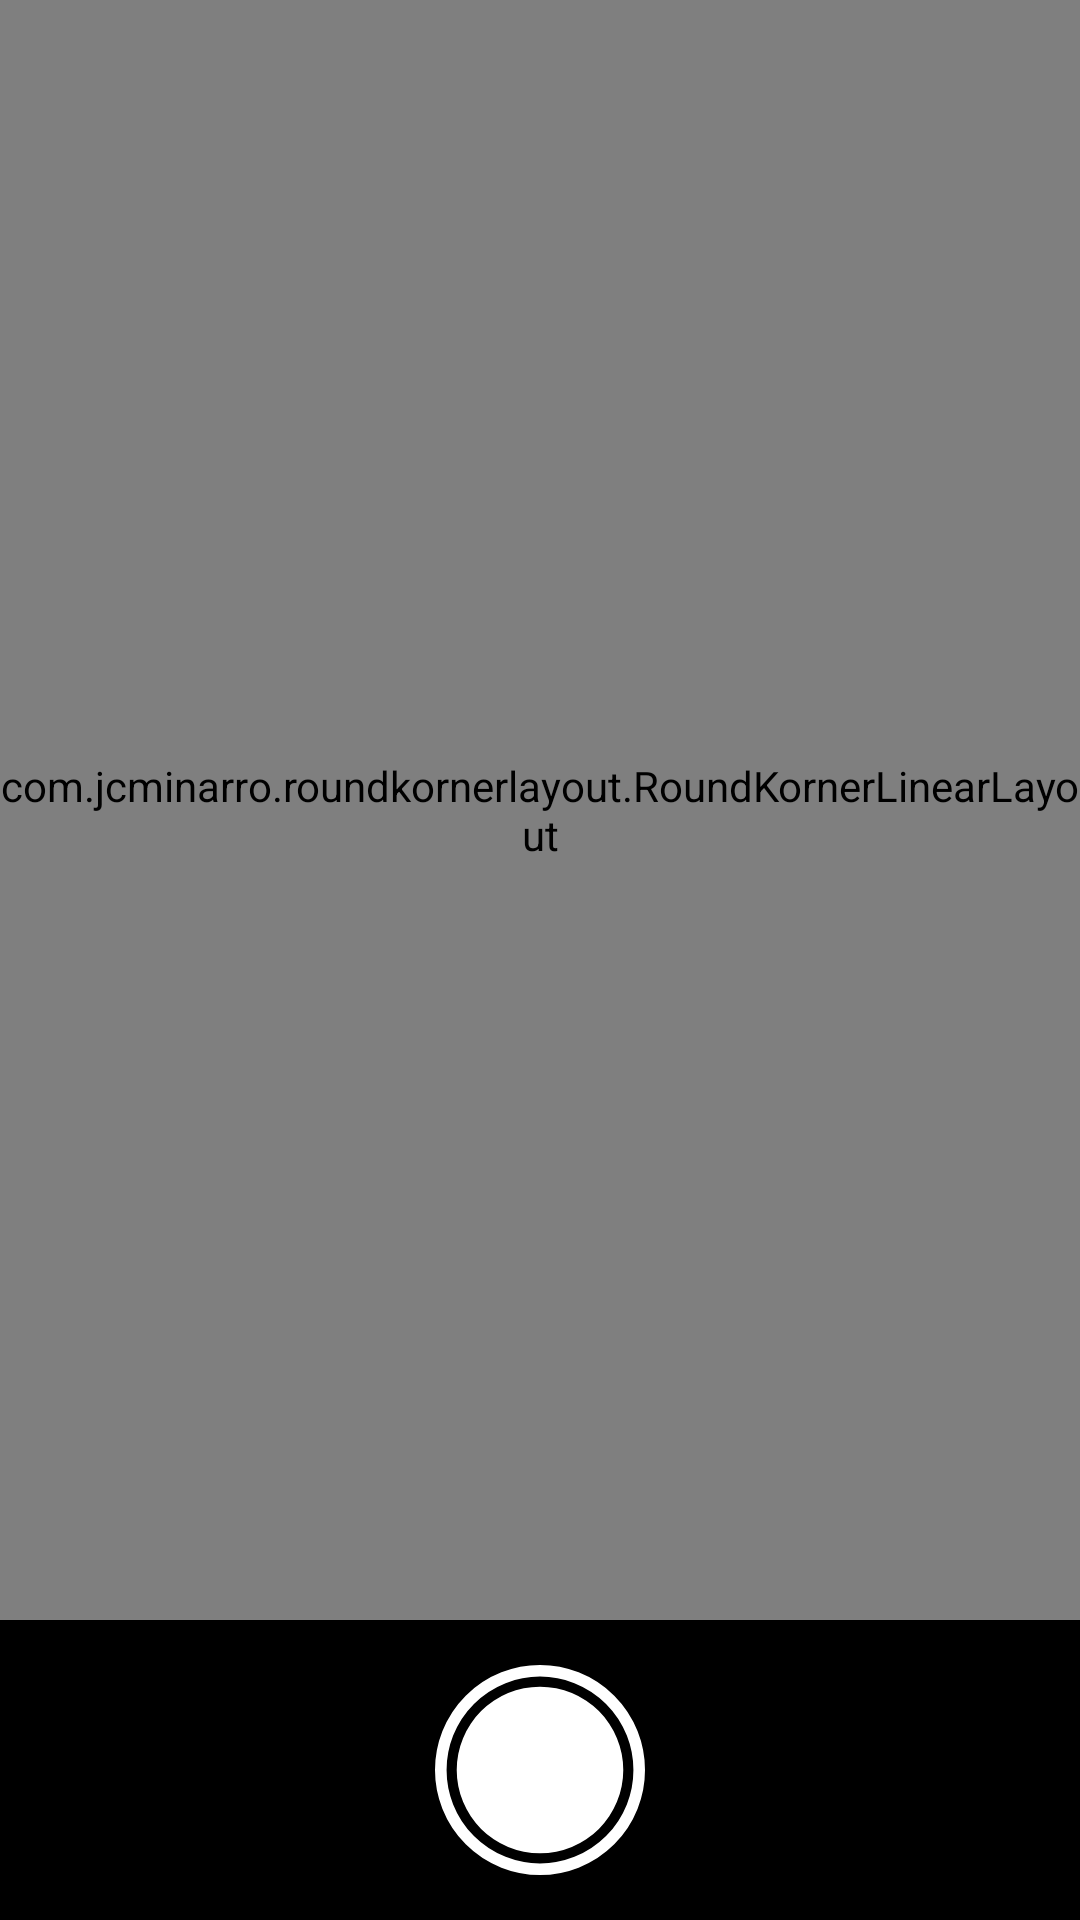

This screen was rendered from an Android layout file. Write that file and the resources it references.
<!-- AndroidManifest.xml: application theme Theme.Plant -->
<!-- res/layout/activity_camera.xml -->
<?xml version="1.0" encoding="utf-8"?>
<androidx.constraintlayout.widget.ConstraintLayout xmlns:android="http://schemas.android.com/apk/res/android"
    xmlns:app="http://schemas.android.com/apk/res-auto"
    xmlns:tools="http://schemas.android.com/tools"
    android:layout_width="match_parent"
    android:layout_height="match_parent"
    android:background="@color/black"
    tools:context=".ui.image_detection.camera.CameraActivity">

    <com.jcminarro.roundkornerlayout.RoundKornerLinearLayout
        android:layout_width="match_parent"
        android:layout_height="0dp"
        app:corner_radius="20dp"
        app:layout_constraintBottom_toTopOf="@+id/constraintLayout"
        app:layout_constraintTop_toTopOf="parent">


        <com.otaliastudios.cameraview.CameraView
            android:id="@+id/camera"
            android:layout_width="match_parent"
            android:layout_height="match_parent"
            android:keepScreenOn="true"
            app:layout_constraintBottom_toBottomOf="parent"
            app:layout_constraintTop_toTopOf="parent" />

        <ImageView
            android:id="@+id/imgPreview"
            android:layout_width="match_parent"
            android:layout_height="match_parent"
            android:keepScreenOn="true"
            android:scaleType="centerCrop"
            android:visibility="gone"/>


    </com.jcminarro.roundkornerlayout.RoundKornerLinearLayout>

    <ImageView
        android:id="@+id/btnBack"
        android:layout_width="25dp"
        android:layout_height="25dp"
        android:layout_margin="20dp"
        android:src="@drawable/ic_arrow_left"
        app:layout_constraintStart_toStartOf="parent"
        app:layout_constraintTop_toTopOf="parent"
        app:tint="@color/white" />

    <ImageView
        android:id="@+id/btnFlash"
        android:layout_width="25dp"
        android:layout_height="25dp"
        android:layout_margin="20dp"
        android:src="@drawable/ic_flash_off"
        app:layout_constraintEnd_toEndOf="parent"
        app:layout_constraintTop_toTopOf="parent"
        app:tint="@color/white" />

    <androidx.constraintlayout.widget.ConstraintLayout
        android:id="@+id/constraintLayout"
        android:layout_width="match_parent"
        android:layout_height="100dp"
        app:layout_constraintBottom_toBottomOf="parent">


        <ImageView
            android:id="@+id/btnCapture"
            android:layout_width="70dp"
            android:layout_height="70dp"
            android:src="@drawable/ic_button_camera"
            app:layout_constraintBottom_toBottomOf="parent"
            app:layout_constraintEnd_toEndOf="parent"
            app:layout_constraintStart_toStartOf="parent"
            app:layout_constraintTop_toTopOf="parent" />

    </androidx.constraintlayout.widget.ConstraintLayout>


</androidx.constraintlayout.widget.ConstraintLayout>
<!-- resources referenced by this layout -->
<resources>
  <color name="black">#FF000000</color>
  <color name="white">#FFFFFFFF</color>
  <!-- drawable ic_button_camera (drawable) -->
  <vector xmlns:android="http://schemas.android.com/apk/res/android"
      android:width="145dp"
      android:height="145dp"
      android:viewportWidth="145"
      android:viewportHeight="145">
    <path
        android:pathData="M72.5,72.5m-57.5,0a57.5,57.5 0,1 1,115 0a57.5,57.5 0,1 1,-115 0"
        android:fillColor="#ffffff"/>
    <path
        android:pathData="M72.5,72.5m-68.5,0a68.5,68.5 0,1 1,137 0a68.5,68.5 0,1 1,-137 0"
        android:strokeWidth="8"
        android:fillColor="#00000000"
        android:strokeColor="#ffffff"/>
  </vector>
  <style name="Theme.Plant" parent="Base.Theme.Plant" />
  <style name="Base.Theme.Plant" parent="Theme.MaterialComponents.DayNight.NoActionBar">
          <item name="colorPrimary">#0F9D58</item>
          <item name="colorPrimaryVariant">#0F9D58</item>
          <item name="colorOnPrimary">#000</item>
      </style>
</resources>
